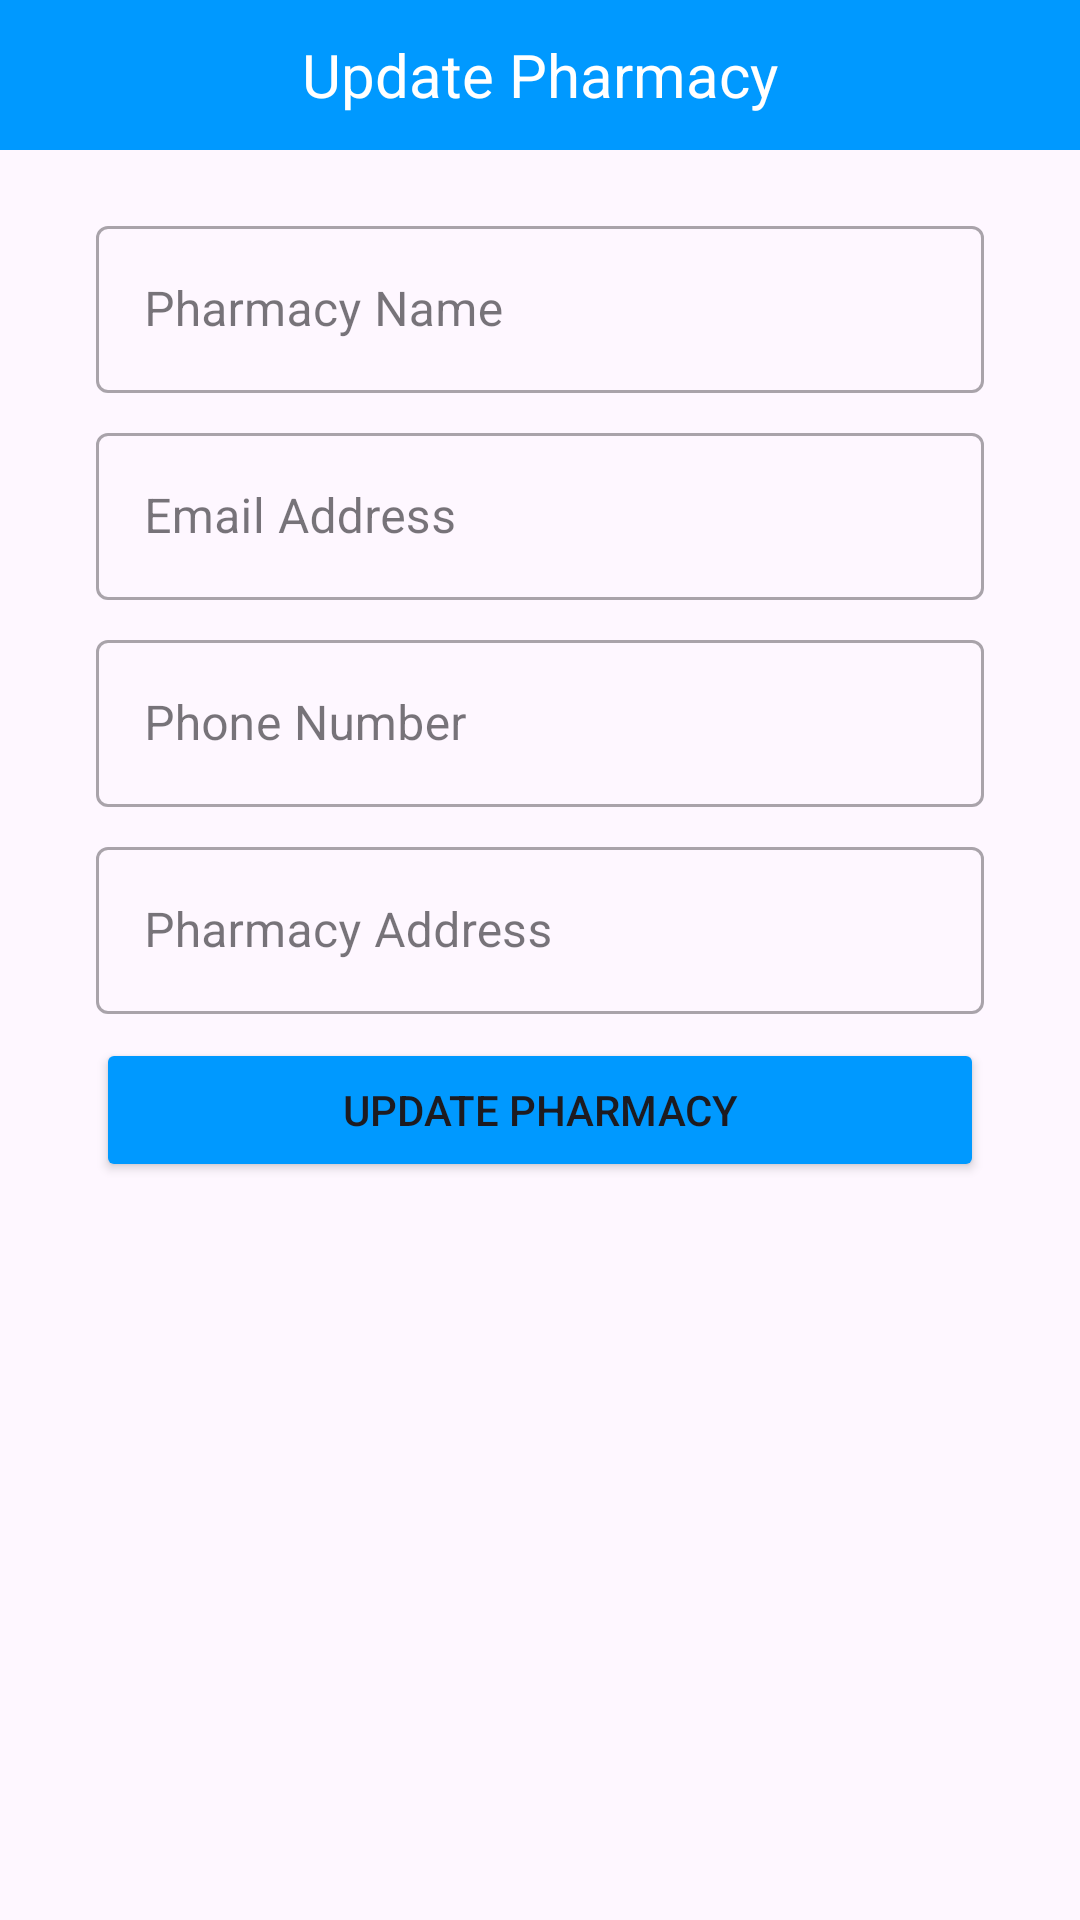

The Android layout XML behind this screen, and the referenced resources:
<!-- AndroidManifest.xml: application theme Theme.Pharm -->
<!-- res/layout/activity_admin_update_pharmacy.xml -->
<?xml version="1.0" encoding="utf-8"?>
<LinearLayout xmlns:android="http://schemas.android.com/apk/res/android"
    xmlns:app="http://schemas.android.com/apk/res-auto"
    xmlns:tools="http://schemas.android.com/tools"
    android:layout_width="match_parent"
    android:layout_height="match_parent"
    android:orientation="vertical"
    tools:context=".AdminUpdatePharmacy">

    <TextView
        android:layout_width="match_parent"
        android:layout_height="50dp"
        android:text="@string/edit"
        android:textSize="20sp"
        android:background="@color/update"
        android:textColor="@color/white"
        android:gravity="center"/>

    <com.google.android.material.textfield.TextInputLayout

        style="@style/Widget.MaterialComponents.TextInputLayout.OutlinedBox"

        android:layout_width="match_parent"
        android:layout_height="wrap_content"
        android:layout_marginStart="32dp"
        android:layout_marginTop="20dp"
        android:layout_marginEnd="32dp"
        android:hint="@string/pharmacy">

        <com.google.android.material.textfield.TextInputEditText
            android:id="@+id/pharmacy"
            android:layout_width="match_parent"
            android:layout_height="wrap_content"
            android:inputType="textPersonName" />

    </com.google.android.material.textfield.TextInputLayout>


    <com.google.android.material.textfield.TextInputLayout

        style="@style/Widget.MaterialComponents.TextInputLayout.OutlinedBox"

        android:layout_width="match_parent"
        android:layout_height="wrap_content"
        android:layout_marginStart="32dp"
        android:layout_marginTop="8dp"
        android:layout_marginEnd="32dp"
        android:hint="@string/email"
        app:startIconDrawable="@drawable/email">

        <com.google.android.material.textfield.TextInputEditText
            android:id="@+id/email"
            android:layout_width="match_parent"
            android:layout_height="wrap_content"
            android:inputType="textEmailAddress" />

    </com.google.android.material.textfield.TextInputLayout>

    <com.google.android.material.textfield.TextInputLayout

        style="@style/Widget.MaterialComponents.TextInputLayout.OutlinedBox"

        android:layout_width="match_parent"
        android:layout_height="wrap_content"
        android:layout_marginStart="32dp"
        android:layout_marginTop="8dp"
        android:layout_marginEnd="32dp"
        android:hint="@string/phone"
        app:startIconDrawable="@drawable/phone">

        <com.google.android.material.textfield.TextInputEditText
            android:id="@+id/phone"
            android:layout_width="match_parent"
            android:layout_height="wrap_content"
            android:inputType="number" />

    </com.google.android.material.textfield.TextInputLayout>

    <com.google.android.material.textfield.TextInputLayout

        style="@style/Widget.MaterialComponents.TextInputLayout.OutlinedBox"

        android:layout_width="match_parent"
        android:layout_height="wrap_content"
        android:layout_marginStart="32dp"
        android:layout_marginTop="8dp"
        android:layout_marginEnd="32dp"
        android:hint="@string/pharm_address">

        <com.google.android.material.textfield.TextInputEditText
            android:id="@+id/address"
            android:layout_width="match_parent"
            android:layout_height="wrap_content"
            android:inputType="textImeMultiLine" />

    </com.google.android.material.textfield.TextInputLayout>


    <Button
        android:id="@+id/create"
        android:layout_width="match_parent"
        android:layout_height="wrap_content"
        android:layout_marginStart="32dp"
        android:layout_marginTop="8dp"
        android:layout_marginEnd="32dp"
        android:backgroundTint="@color/update"
        android:text="@string/update_pharm" />


</LinearLayout>
<!-- resources referenced by this layout -->
<resources>
  <color name="update"> #0099ff</color>
  <color name="white">#FFFFFFFF</color>
  <string name="edit">Update Pharmacy</string>
  <string name="email">Email Address</string>
  <string name="pharm_address">Pharmacy Address</string>
  <string name="pharmacy">Pharmacy Name</string>
  <string name="phone">Phone Number</string>
  <string name="update_pharm">Update Pharmacy</string>
  <style name="Theme.Pharm" parent="Base.Theme.Pharm" />
  <style name="Base.Theme.Pharm" parent="Theme.Material3.DayNight.NoActionBar">
          
          
      </style>
</resources>
